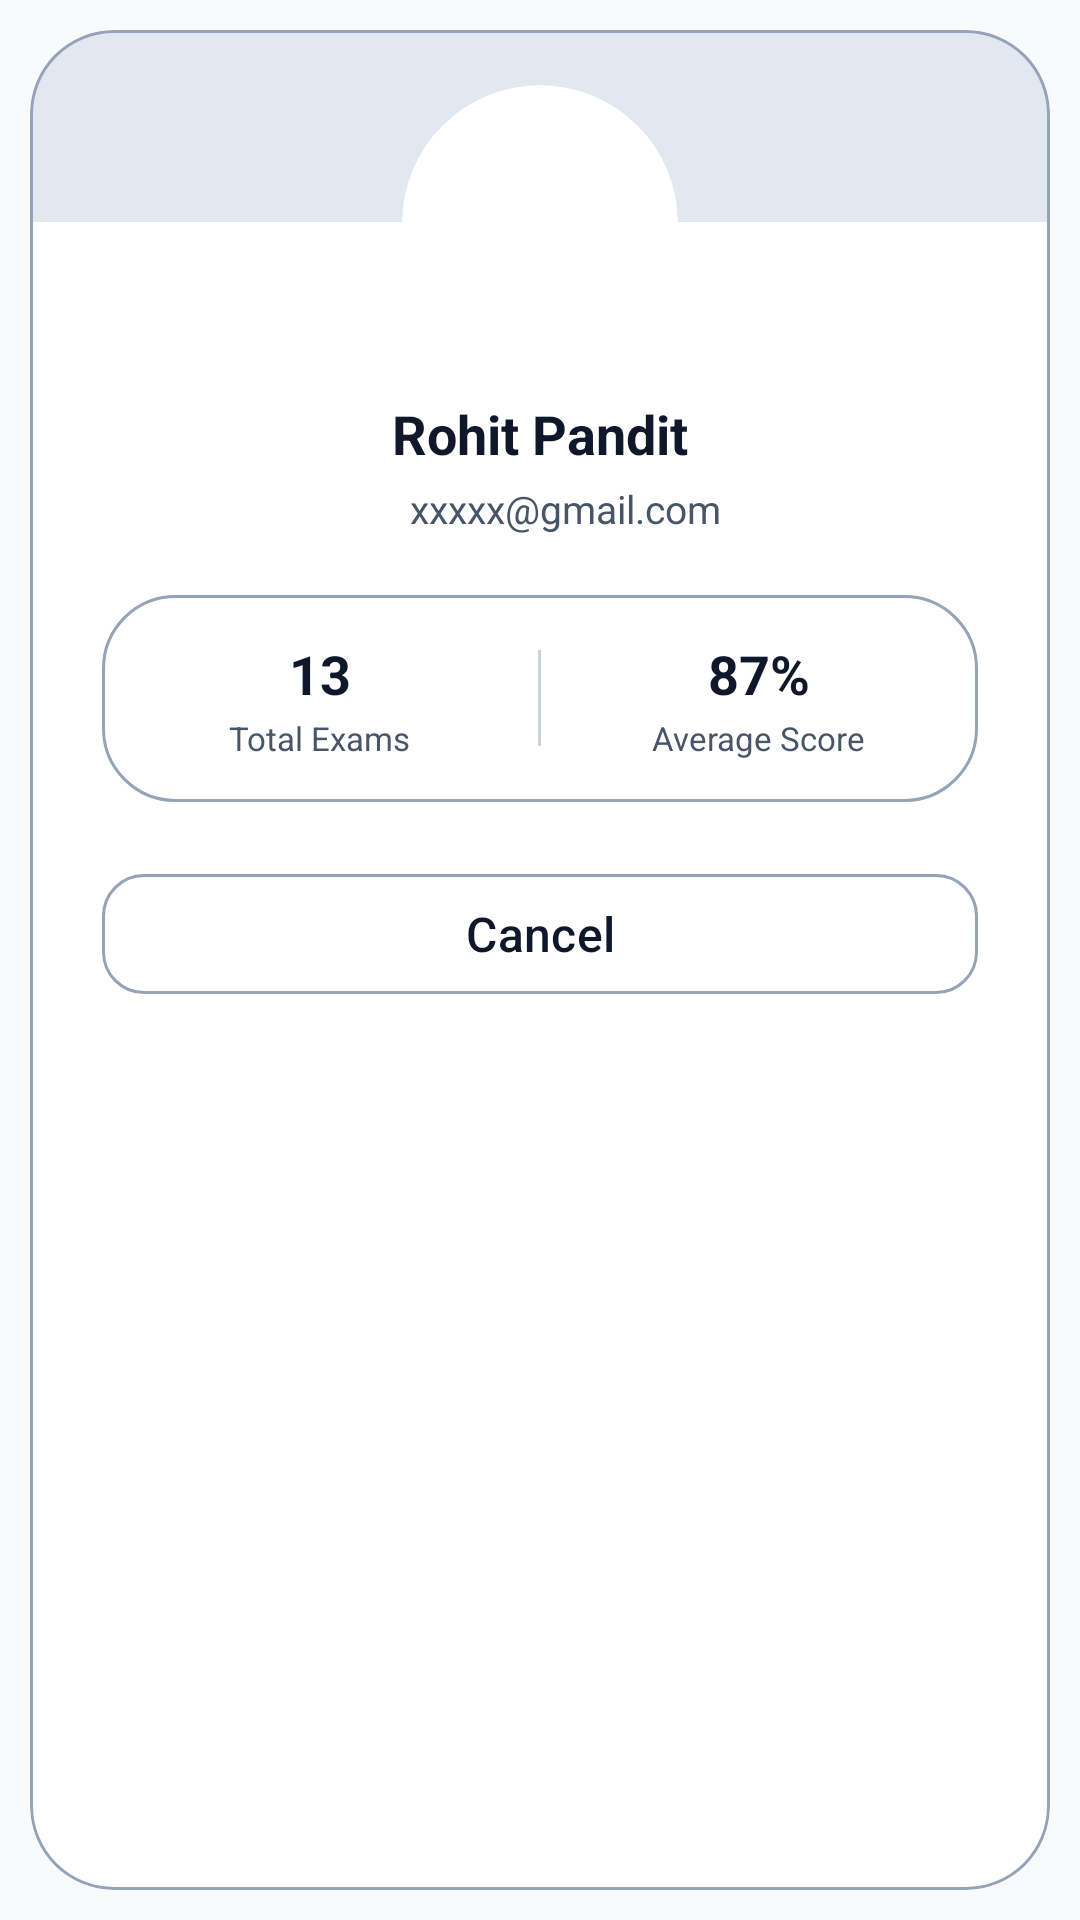

Here is an Android app screen rendered from its layout file. Give the layout XML and the strings, colors and styles it references.
<!-- AndroidManifest.xml: application theme Theme.TestMaster -->
<!-- res/layout/popup_leadeboard_details.xml -->
<?xml version="1.0" encoding="utf-8"?>
<androidx.constraintlayout.widget.ConstraintLayout xmlns:android="http://schemas.android.com/apk/res/android"
    xmlns:app="http://schemas.android.com/apk/res-auto"
    android:layout_width="match_parent"
    android:layout_height="wrap_content"
    android:background="@android:color/transparent"
    android:padding="10dp">

    <com.google.android.material.card.MaterialCardView
        android:layout_width="match_parent"
        android:layout_height="match_parent"
        app:cardBackgroundColor="@color/surface"
        app:cardCornerRadius="28dp"
        app:cardElevation="0dp"
        app:layout_constraintBottom_toBottomOf="parent"
        app:layout_constraintEnd_toEndOf="parent"
        app:layout_constraintStart_toStartOf="parent"
        app:layout_constraintTop_toTopOf="parent"
        app:strokeColor="@color/outline"
        app:strokeWidth="1dp">

        <LinearLayout
            android:layout_width="match_parent"
            android:layout_height="wrap_content"
            android:orientation="vertical">

            
            <View
                android:layout_width="match_parent"
                android:layout_height="64dp"
                android:background="@color/surfaceVariant" />

            
            <FrameLayout
                android:layout_width="match_parent"
                android:layout_height="wrap_content"
                android:layout_marginTop="-46dp">

                <androidx.cardview.widget.CardView
                    android:layout_width="92dp"
                    android:layout_height="92dp"
                    android:layout_gravity="center_horizontal"
                    app:cardBackgroundColor="@color/surface"
                    app:cardCornerRadius="46dp"
                    app:cardElevation="0dp">

                    <androidx.cardview.widget.CardView
                        android:layout_width="match_parent"
                        android:layout_height="match_parent"
                        android:layout_margin="4dp"
                        android:background="@color/accent"
                        app:cardCornerRadius="42dp"
                        app:cardElevation="0dp">

                        <ImageView
                            android:id="@+id/iv_stu_img"
                            android:layout_width="match_parent"
                            android:layout_height="match_parent"
                            android:src="@drawable/baseline_account_circle_24"
                            app:tint="@color/onSurface" />
                    </androidx.cardview.widget.CardView>
                </androidx.cardview.widget.CardView>
            </FrameLayout>

            <LinearLayout
                android:layout_width="match_parent"
                android:layout_height="wrap_content"
                android:layout_marginTop="12dp"
                android:gravity="center"
                android:orientation="vertical"
                android:paddingHorizontal="24dp">

                <TextView
                    android:id="@+id/tv_username"
                    android:layout_width="wrap_content"
                    android:layout_height="wrap_content"
                    android:text="Rohit Pandit"
                    android:textColor="@color/onSurface"
                    android:textSize="18sp"
                    android:textStyle="bold" />

                <LinearLayout
                    android:layout_width="wrap_content"
                    android:layout_height="wrap_content"
                    android:layout_marginTop="4dp"
                    android:gravity="center_vertical"
                    android:orientation="horizontal">

                    <ImageView
                        android:layout_width="12dp"
                        android:layout_height="12dp"
                        android:src="@drawable/baseline_info_24"
                        app:tint="@color/onSurfaceVariant" />

                    <TextView
                        android:id="@+id/tv_email"
                        android:layout_width="wrap_content"
                        android:layout_height="wrap_content"
                        android:layout_marginStart="5dp"
                        android:text="xxxxx@gmail.com"
                        android:textColor="@color/onSurfaceVariant"
                        android:textSize="13sp" />
                </LinearLayout>

                
                <LinearLayout
                    android:layout_width="match_parent"
                    android:layout_height="wrap_content"
                    android:layout_marginTop="20dp"
                    android:background="@drawable/bg_card_surface_variant"
                    android:gravity="center_vertical"
                    android:orientation="horizontal"
                    android:paddingVertical="14dp">

                    <LinearLayout
                        android:layout_width="0dp"
                        android:layout_height="wrap_content"
                        android:layout_weight="1"
                        android:gravity="center"
                        android:orientation="vertical">

                        <TextView
                            android:id="@+id/tv_total_exams"
                            android:layout_width="wrap_content"
                            android:layout_height="wrap_content"
                            android:text="13"
                            android:textColor="@color/onSurface"
                            android:textSize="18sp"
                            android:textStyle="bold" />

                        <TextView
                            android:layout_width="wrap_content"
                            android:layout_height="wrap_content"
                            android:layout_marginTop="2dp"
                            android:text="Total Exams"
                            android:textColor="@color/onSurfaceVariant"
                            android:textSize="11sp" />
                    </LinearLayout>

                    <View
                        android:layout_width="1dp"
                        android:layout_height="32dp"
                        android:alpha="0.5"
                        android:background="@color/outline" />

                    <LinearLayout
                        android:layout_width="0dp"
                        android:layout_height="wrap_content"
                        android:layout_weight="1"
                        android:gravity="center"
                        android:orientation="vertical">

                        <TextView
                            android:id="@+id/tv_average_score"
                            android:layout_width="wrap_content"
                            android:layout_height="wrap_content"
                            android:text="87%"
                            android:textColor="@color/onSurface"
                            android:textSize="18sp"
                            android:textStyle="bold" />

                        <TextView
                            android:layout_width="wrap_content"
                            android:layout_height="wrap_content"
                            android:layout_marginTop="2dp"
                            android:text="Average Score"
                            android:textColor="@color/onSurfaceVariant"
                            android:textSize="11sp" />
                    </LinearLayout>
                </LinearLayout>

                
                <TextView
                    android:id="@+id/total_examAnd_percentage"
                    android:layout_width="0dp"
                    android:layout_height="0dp"
                    android:visibility="gone" />

                <com.google.android.material.button.MaterialButton
                    android:id="@+id/cancel_button"
                    style="@style/Widget.Material3.Button.OutlinedButton"
                    android:layout_width="match_parent"
                    android:layout_height="48dp"
                    android:layout_marginTop="20dp"
                    android:layout_marginBottom="20dp"
                    android:text="Cancel"
                    android:textColor="@color/onSurface"
                    android:textSize="16sp"
                    app:cornerRadius="14dp"
                    app:strokeColor="@color/outline" />
            </LinearLayout>
        </LinearLayout>
    </com.google.android.material.card.MaterialCardView>

</androidx.constraintlayout.widget.ConstraintLayout>
<!-- resources referenced by this layout -->
<resources>
  <color name="accent">#334155</color>
  <color name="onSurface">#0F172A</color>
  <color name="onSurfaceVariant">#475569</color>
  <color name="outline">#94A3B8</color>
  <color name="surface">#FFFFFF</color>
  <color name="surfaceVariant">#E2E8F0</color>
  <!-- drawable bg_card_surface_variant (drawable) -->
  <?xml version="1.0" encoding="utf-8"?>
  <shape xmlns:android="http://schemas.android.com/apk/res/android"
      android:shape="rectangle">
      <solid android:color="@color/surface" />
      <stroke
          android:width="1dp"
          android:color="@color/outline" />
      <corners android:radius="24dp" />
  </shape>
  <style name="Theme.TestMaster" parent="Base.Theme.TestMaster" />
  <style name="Base.Theme.TestMaster" parent="Theme.Material3.DayNight.NoActionBar">
          
          <item name="colorPrimary">@color/primary</item>
          <item name="colorOnPrimary">@color/onPrimary</item>
          <item name="colorPrimaryContainer">@color/primaryContainer</item>
          <item name="colorOnPrimaryContainer">@color/onPrimaryContainer</item>
  
          <item name="colorSecondary">@color/secondary</item>
          <item name="colorOnSecondary">@color/onSecondary</item>
          <item name="colorSecondaryContainer">@color/secondaryContainer</item>
          <item name="colorOnSecondaryContainer">@color/onSecondaryContainer</item>
  
          
          <item name="android:windowBackground">@color/background</item>
          <item name="colorSurface">@color/surface</item>
          <item name="colorOnSurface">@color/onSurface</item>
          <item name="colorSurfaceVariant">@color/surfaceVariant</item>
          <item name="colorOnSurfaceVariant">@color/onSurfaceVariant</item>
          <item name="colorOutline">@color/outline</item>
  
          
          <item name="colorError">@color/error</item>
          <item name="colorOnError">@color/onError</item>
          <item name="colorErrorContainer">@color/errorContainer</item>
          <item name="colorOnErrorContainer">@color/onErrorContainer</item>
  
          
          <item name="colorControlActivated">@color/accent</item>
  
          
          <item name="android:statusBarColor">@color/surface</item>
          <item name="android:windowLightStatusBar">true</item>
      </style>
  <color name="primary">#FFFFFF</color>
  <color name="onPrimary">#0F172A</color>
  <color name="primaryContainer">#F1F5F9</color>
  <color name="onPrimaryContainer">#0F172A</color>
  <color name="secondary">#64748B</color>
  <color name="onSecondary">#FFFFFF</color>
  <color name="secondaryContainer">#E2E8F0</color>
  <color name="onSecondaryContainer">#0F172A</color>
  <color name="background">#F8FAFC</color>
  <color name="error">#DC2626</color>
  <color name="onError">#FFFFFF</color>
  <color name="errorContainer">#FEE2E2</color>
  <color name="onErrorContainer">#7F1D1D</color>
</resources>
